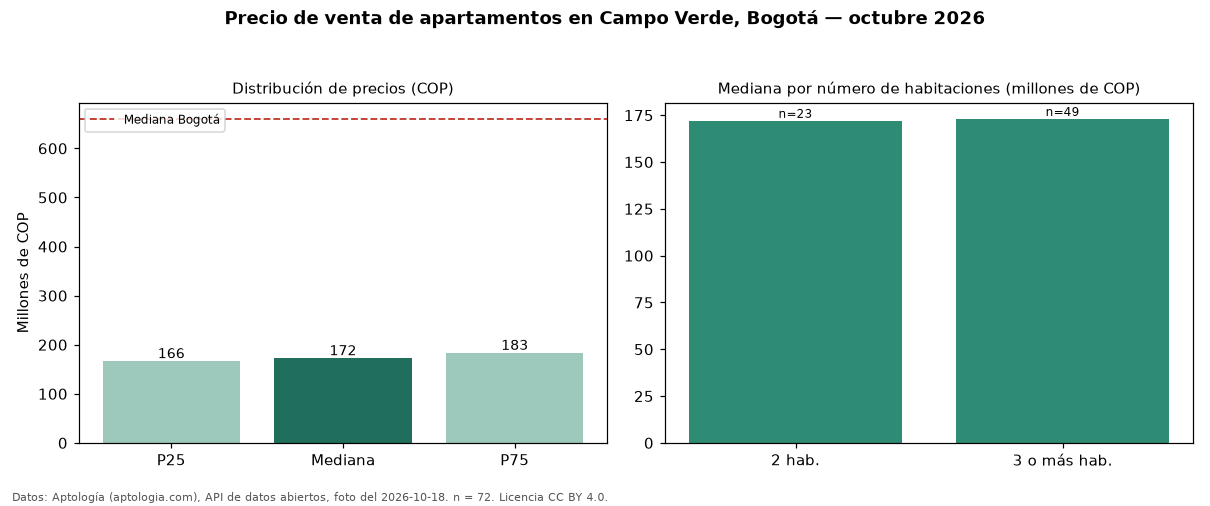

The table this chart was drawn from, first rows:
seccion, metrica, valor_cop, n
precio, p25, 166000000, 72
precio, mediana, 172000000, 72
precio, p75, 182837500, 72
precio, minimo, 155000000, 72
precio, maximo, 395000000, 72
parqueadero, avisos_con_parqueadero, 5, 72
habitaciones, 2, 172000000, 23
habitaciones, 3+, 173000000, 49
ciudad, mediana_ciudad, 660000000, 
fuente, fecha_foto, 2026-10-18, 
fuente, atribucion, https://www.aptologia.com/venta/bogota/c…, 
